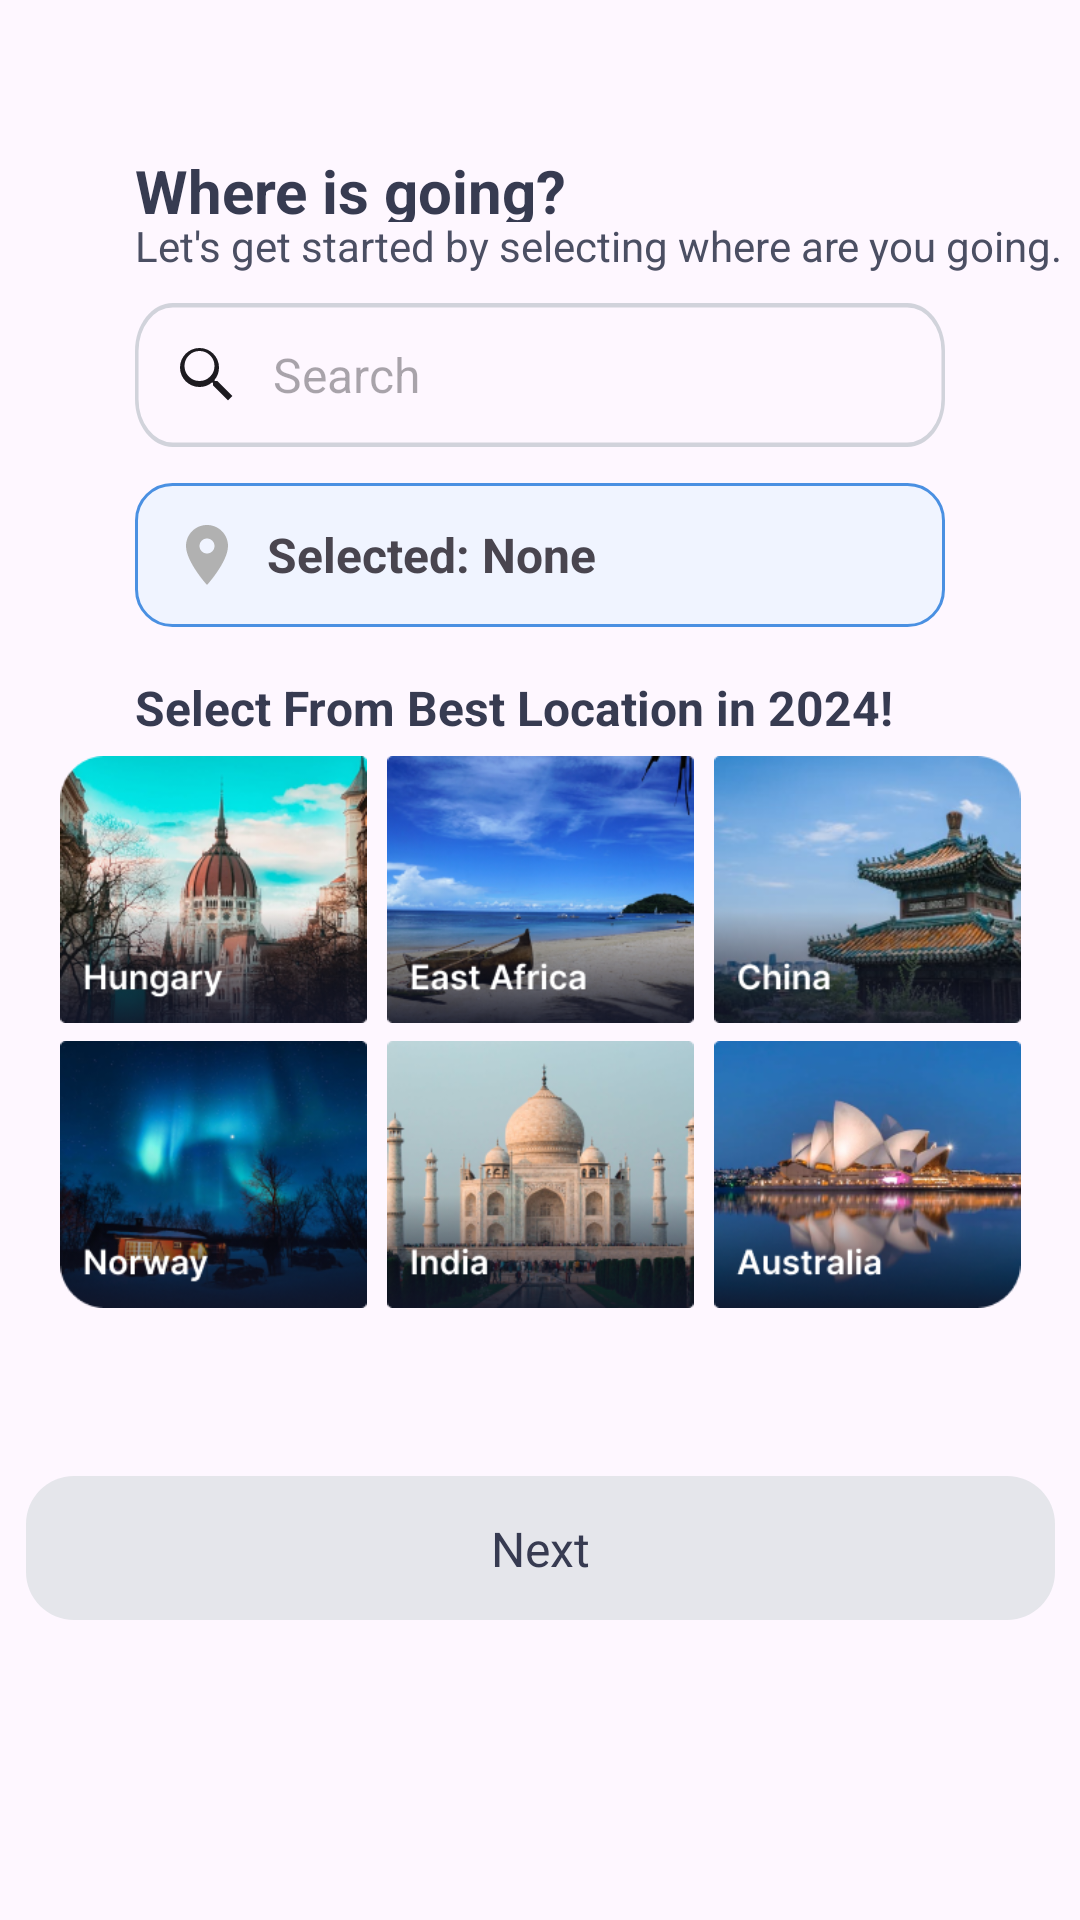

Layout XML and referenced resources for this Android screen:
<!-- AndroidManifest.xml: application theme Theme.NomadNest -->
<!-- res/layout/fragment_plan_trip1.xml -->
<?xml version="1.0" encoding="utf-8"?>
<androidx.constraintlayout.widget.ConstraintLayout xmlns:android="http://schemas.android.com/apk/res/android"
    xmlns:tools="http://schemas.android.com/tools"
    android:layout_width="match_parent"
    android:layout_height="match_parent"
    xmlns:app="http://schemas.android.com/apk/res-auto"
    tools:context=".ui.trip.PlanTripFragment1">

    <TextView
        android:id="@+id/whereTV"
        android:layout_width="161dp"
        android:layout_height="24dp"
        android:text="@string/whereisgoing"
        android:textAppearance="@style/press_start"
        android:lineSpacingExtra="0sp"
        android:gravity="top"
        android:layout_marginTop="50dp"
        app:layout_constraintTop_toTopOf="parent"
        app:layout_constraintStart_toStartOf="parent"
        android:layout_marginStart="45dp"
        android:layout_marginEnd="45dp"/>

    <TextView
        android:id="@+id/getstET"
        android:layout_width="wrap_content"
        android:layout_height="wrap_content"
        android:text="@string/getstrtedwithplan"
        android:textAppearance="@style/getstartedwithplan"
        android:lineSpacingExtra="3sp"
        android:translationY="-1.53sp"
        android:gravity="top"
        app:layout_constraintTop_toBottomOf="@id/whereTV"
        app:layout_constraintStart_toStartOf="parent"
        android:layout_marginStart="45dp"
        android:layout_marginEnd="45dp"/>

    <EditText
        android:id="@+id/searchET"
        android:layout_width="0dp"
        android:layout_height="wrap_content"
        android:hint="@string/search"
        android:drawableStart="@drawable/search_ic"
        android:drawablePadding="10dp"
        android:padding="12dp"
        android:layout_marginHorizontal="45dp"
        android:textSize="16sp"
        android:background="@drawable/buttons_bg"
        app:layout_constraintTop_toBottomOf="@id/getstET"
        app:layout_constraintStart_toStartOf="parent"
        app:layout_constraintEnd_toEndOf="parent"
        android:layout_marginTop="8dp" />

    <androidx.recyclerview.widget.RecyclerView
        android:id="@+id/locationSuggestionsRV"
        android:layout_width="0dp"
        android:layout_height="wrap_content"
        android:layout_marginHorizontal="45dp"
        android:layout_marginTop="8dp"
        app:layout_constraintTop_toBottomOf="@id/searchET"
        app:layout_constraintStart_toStartOf="parent"
        app:layout_constraintEnd_toEndOf="parent"
        android:visibility="gone" />

    <LinearLayout
        android:id="@+id/selectedLocationContainer"
        android:layout_width="0dp"
        android:layout_height="wrap_content"
        android:orientation="horizontal"
        android:background="@drawable/selected_location_bg"
        android:padding="12dp"
        android:layout_marginTop="12dp"
        app:layout_constraintTop_toBottomOf="@id/locationSuggestionsRV"
        app:layout_constraintStart_toStartOf="parent"
        app:layout_constraintEnd_toEndOf="parent"
        android:layout_marginHorizontal="45dp"
        android:gravity="center_vertical">

        <ImageView
            android:layout_width="24dp"
            android:layout_height="24dp"
            android:src="@drawable/location_ic"
            android:contentDescription="Location" />

        <TextView
            android:id="@+id/selectedLocationTV"
            android:layout_width="wrap_content"
            android:layout_height="wrap_content"
            android:text="Selected: None"
            android:textStyle="bold"
            android:textSize="16sp"
            android:layout_marginStart="8dp"/>
    </LinearLayout>


    <TextView
        android:id="@+id/bestLocTV"
        android:layout_width="wrap_content"
        android:layout_height="24dp"
        android:text="@string/select_from_best_location_in_2024"
        android:textAppearance="@style/full_name"
        android:textStyle="bold"
        android:layout_marginTop="16dp"
        android:gravity="top"
        app:layout_constraintTop_toBottomOf="@id/selectedLocationContainer"
        app:layout_constraintStart_toStartOf="parent"
        android:layout_marginStart="45dp"/>

    <GridLayout
        android:id="@+id/images"
        android:layout_width="wrap_content"
        android:layout_height="wrap_content"
        android:alignmentMode="alignMargins"
        android:columnCount="3"
        android:rowCount="2"
        app:layout_constraintStart_toStartOf="parent"
        app:layout_constraintEnd_toEndOf="parent"
        app:layout_constraintTop_toBottomOf="@id/bestLocTV">

        <ImageView
            android:id="@+id/hungary"
            android:layout_width="109dp"
            android:layout_height="95dp"
            android:padding="3dp"
            android:src="@drawable/hungary" />

        <ImageView
            android:id="@+id/eastAfrica"
            android:layout_width="109dp"
            android:layout_height="95dp"
            android:padding="3dp"
            android:src="@drawable/east_africa" />

        <ImageView
            android:id="@+id/china"
            android:layout_width="109dp"
            android:layout_height="95dp"
            android:padding="3dp"
            android:src="@drawable/china" />

        <ImageView
            android:id="@+id/norway"
            android:layout_width="109dp"
            android:layout_height="95dp"
            android:padding="3dp"
            android:src="@drawable/norway" />

        <ImageView
            android:id="@+id/india"
            android:layout_width="109dp"
            android:layout_height="95dp"
            android:padding="3dp"
            android:src="@drawable/india" />

        <ImageView
            android:id="@+id/australia"
            android:layout_width="109dp"
            android:layout_height="95dp"
            android:padding="3dp"
            android:src="@drawable/australia" />

    </GridLayout>


    <FrameLayout
        android:id="@+id/nextbtn"
        android:layout_width="343dp"
        android:clickable="false"
        android:focusable="false"
        android:enabled="false"
        android:layout_height="48dp"
        android:background="@drawable/grey_btn_bg"
        app:layout_constraintStart_toStartOf="parent"
        app:layout_constraintEnd_toEndOf="parent"
        app:layout_constraintBottom_toBottomOf="parent"
        android:layout_marginBottom="100dp">

        <androidx.constraintlayout.widget.ConstraintLayout
            android:layout_width="match_parent"
            android:layout_height="match_parent">
            <TextView
                android:id="@+id/nextText"
                android:layout_width="wrap_content"
                android:layout_height="wrap_content"
                android:text="Next"
                android:textAppearance="@style/welcome_to_"
                app:layout_constraintStart_toStartOf="parent"
                app:layout_constraintEnd_toEndOf="parent"
                app:layout_constraintTop_toTopOf="parent"
                app:layout_constraintBottom_toBottomOf="parent"
                android:gravity="center"/>
        </androidx.constraintlayout.widget.ConstraintLayout>
    </FrameLayout>
</androidx.constraintlayout.widget.ConstraintLayout>
<!-- resources referenced by this layout -->
<resources>
  <!-- drawable buttons_bg (drawable) -->
  <?xml version="1.0" encoding="utf-8"?>
  <vector
  xmlns:android="http://schemas.android.com/apk/res/android"
  xmlns:aapt="http://schemas.android.com/aapt"
  android:width="343dp"
  android:height="48dp"
  android:viewportWidth="343"
  android:viewportHeight="48"
      >
  <group>
      <clip-path
          android:pathData="M16 0H327C335.837 0 343 7.16344 343 16V32C343 40.8366 335.837 48 327 48H16C7.16344 48 0 40.8366 0 32V16C0 7.16344 7.16344 0 16 0Z"
          />
      <path
          android:pathData="M16 0H327C335.837 0 343 7.16344 343 16V32C343 40.8366 335.837 48 327 48H16C7.16344 48 0 40.8366 0 32V16C0 7.16344 7.16344 0 16 0Z"
          android:strokeWidth="3"
          android:strokeColor="#D1D3DB"
          />
  </group>
  </vector>
  <!-- drawable grey_btn_bg (drawable) -->
  <?xml version="1.0" encoding="utf-8"?>
  <vector
      xmlns:android="http://schemas.android.com/apk/res/android"
      xmlns:aapt="http://schemas.android.com/aapt"
      android:width="343dp"
      android:height="48dp"
      android:viewportWidth="343"
      android:viewportHeight="48"
      >
      <group>
          <clip-path
              android:pathData="M16 0H327C335.837 0 343 7.16344 343 16V32C343 40.8366 335.837 48 327 48H16C7.16344 48 0 40.8366 0 32V16C0 7.16344 7.16344 0 16 0Z"
              />
          <path
              android:pathData="M0 0V48H343V0"
              android:fillColor="#E5E6EB"
              />
      </group>
  </vector>
  <!-- drawable india: png bitmap (drawable, 79134 bytes) -->
  <!-- drawable location_ic (drawable) -->
  <?xml version="1.0" encoding="utf-8"?>
  <vector xmlns:android="http://schemas.android.com/apk/res/android"
      android:width="24dp"
      android:height="24dp"
      android:viewportWidth="24"
      android:viewportHeight="24">
  
      <path
          android:fillColor="#B1B1B1"
          android:pathData="M12,2C8.13,2 5,5.13 5,9c0,5.25 7,13 7,13s7,-7.75 7,-13c0,-3.87 -3.13,-7 -7,-7zm0,9.5c-1.38,0 -2.5,-1.12 -2.5,-2.5s1.12,-2.5 2.5,-2.5 2.5,1.12 2.5,2.5 -1.12,2.5 -2.5,2.5z"/>
  </vector>
  <!-- drawable search_ic (drawable) -->
  <vector xmlns:android="http://schemas.android.com/apk/res/android"
      android:width="24dp"
      android:height="24dp"
      android:viewportWidth="24"
      android:viewportHeight="24">
      <path
          android:fillColor="?attr/colorOnSurface"
          android:pathData="M15.5 14h-.79l-.28-.27a6.47 6.47 0 0 0 1.57-4.23 6.5 6.5 0 1 0-6.5 6.5 6.47 6.47 0 0 0 4.23-1.57l.27.28v.79l5 4.99L20.49 19zm-6 0A5 5 0 1 1 14.5 9 5 5 0 0 1 9.5 14z"/>
  </vector>
  <!-- drawable selected_location_bg (drawable) -->
  <?xml version="1.0" encoding="utf-8"?>
  <shape xmlns:android="http://schemas.android.com/apk/res/android">
      <solid android:color="#F0F4FF"/>
      <corners android:radius="12dp"/>
      <stroke android:width="1dp" android:color="#4A90E2"/>
  </shape>
  <string name="getstrtedwithplan">
          Let\'s get started by selecting where are you going.
      </string>
  <string name="search">Search</string>
  <string name="select_from_best_location_in_2024">Select From Best Location in 2024!</string>
  <string name="whereisgoing">
          Where is going?
      </string>
  <style name="full_name">
          <item name="android:textSize">16sp</item>
          <item name="android:textColor">#373B51</item>
      </style>
  <style name="getstartedwithplan">
          <item name="android:textSize">14sp</item>
          <item name="android:textColor">#4B4F63</item>
      </style>
  <style name="press_start">
          <item name="android:textStyle">bold</item>
          <item name="android:textSize">20sp</item>
          <item name="android:textColor">#373B51</item>
      </style>
  <style name="welcome_to_">
          <item name="android:textSize">16sp</item>
          <item name="android:textColor">#373B51</item>
      </style>
  <style name="Theme.NomadNest" parent="Base.Theme.NomadNest" />
  <style name="Base.Theme.NomadNest" parent="Theme.Material3.DayNight.NoActionBar">
          
          <item name="android:windowIsTranslucent">true</item>
          
          
      </style>
</resources>
